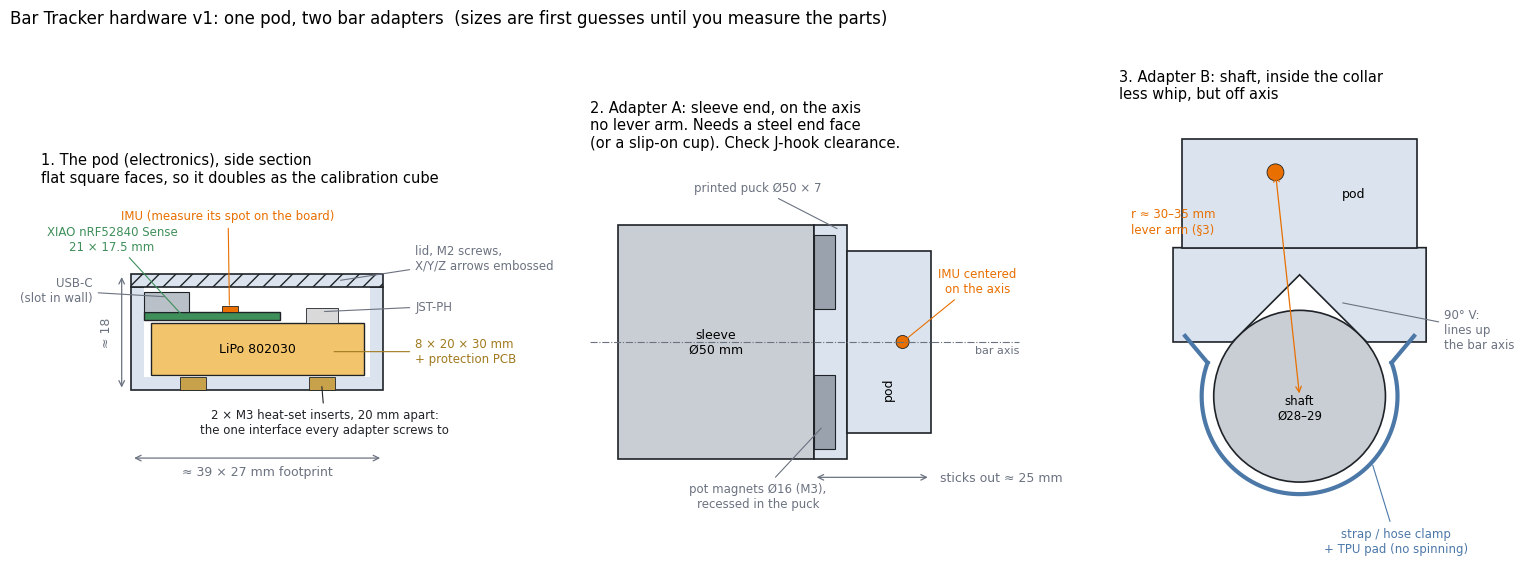

The script that saved this image: (Note: this script raises an exception after producing the figure.)
"""Draws hardware/layout_v1.png (the v1 pod + adapter sketch). Run: python hardware/layout_v1.py"""
import numpy as np, matplotlib; matplotlib.use("Agg")
import matplotlib.pyplot as plt
from matplotlib.patches import Rectangle, Circle, Polygon

INK, MUTED, CASE, BATT, PCB, MAG, STEEL, ACC, STRAP = "#1f2328", "#6b7280", "#dbe4ee", "#f2c46b", "#3f8f5a", "#9aa3ad", "#c9ced4", "#e86f00", "#4c78a8"
plt.rcParams.update({"font.size": 10, "font.family": "DejaVu Sans"})
fig, axs = plt.subplots(1, 3, figsize=(15.5, 6.2), gridspec_kw={"width_ratios": [1.2, 1.15, 1.0]})

def dim(ax, x0, y0, x1, y1, text, off=(0, 0), rot=0):
    ax.annotate("", (x0, y0), (x1, y1), arrowprops=dict(arrowstyle="<->", color=MUTED, lw=0.9))
    ax.text((x0 + x1) / 2 + off[0], (y0 + y1) / 2 + off[1], text, color=MUTED, ha="center", va="center", fontsize=9, rotation=rot)

def note(ax, xy, xytext, text, color=INK, ha="center"):
    ax.annotate(text, xy, xytext, fontsize=8.5, color=color, ha=ha, va="center",
                arrowprops=dict(arrowstyle="-", color=color, lw=0.8))

# ---------- 1: the pod, side section ----------
ax = axs[0]
W, H = 39, 18
ax.add_patch(Rectangle((0, 0), W, H - 2, fc=CASE, ec=INK, lw=1.2))
ax.add_patch(Rectangle((2, 2), W - 4, H - 4, fc="white", ec="none"))
ax.add_patch(Rectangle((0, H - 2), W, 2, fc=CASE, ec=INK, lw=1.2, hatch="//"))
ax.add_patch(Rectangle((3, 2.4), 33, 8, fc=BATT, ec=INK, lw=1))
ax.text(19.5, 6.4, "LiPo 802030", ha="center", va="center", fontsize=9)
ax.add_patch(Rectangle((2, 10.9), 21, 1.2, fc=PCB, ec=INK, lw=1))
ax.add_patch(Rectangle((2, 12.1), 7, 3.2, fc="#b9c0c7", ec=INK, lw=0.8))
ax.add_patch(Rectangle((14, 12.1), 2.5, 1.0, fc=ACC, ec=INK, lw=0.6))
ax.add_patch(Rectangle((27, 10.5), 5, 2.2, fc="#d9d9d9", ec=INK, lw=0.6))
for xi in (9.5, 29.5):
    ax.add_patch(Rectangle((xi - 2, 0), 4, 2.0, fc="#c8a24a", ec=INK, lw=0.6))
note(ax, (15.2, 12.8), (15, 27), "IMU (measure its spot on the board)", ACC)
note(ax, (8, 11.5), (-3, 23.5), "XIAO nRF52840 Sense\n21 × 17.5 mm", PCB)
note(ax, (5.5, 14.5), (-6, 15.5), "USB-C\n(slot in wall)", MUTED, ha="right")
note(ax, (29.5, 12.2), (44, 13), "JST-PH", MUTED, ha="left")
note(ax, (32, 17), (44, 20.5), "lid, M2 screws,\nX/Y/Z arrows embossed", MUTED, ha="left")
note(ax, (31, 6), (44, 6), "8 × 20 × 30 mm\n+ protection PCB", "#a07a1f", ha="left")
note(ax, (29.5, 1), (30, -5), "2 × M3 heat-set inserts, 20 mm apart:\nthe one interface every adapter screws to", INK)
dim(ax, 0, -10.5, W, -10.5, "≈ 39 × 27 mm footprint", off=(0, -2.2))
dim(ax, -1.5, 0, -1.5, H, "≈ 18", off=(-2.3, 0), rot=90)
ax.set_title("1. The pod (electronics), side section\nflat square faces, so it doubles as the calibration cube", fontsize=10.5, loc="left")
ax.set_xlim(-14, 60); ax.set_ylim(-16, 31); ax.set_aspect("equal"); ax.axis("off")

# ---------- 2: sleeve-end adapter ----------
ax = axs[1]
ax.add_patch(Rectangle((-42, -25), 42, 50, fc=STEEL, ec=INK, lw=1.2))
ax.text(-21, 0, "sleeve\nØ50 mm", ha="center", va="center", fontsize=9)
ax.plot([-48, 44], [0, 0], ls="-.", color=MUTED, lw=0.8); ax.text(44, -2.5, "bar axis", color=MUTED, fontsize=8, ha="right")
ax.add_patch(Rectangle((0, -25), 7, 50, fc=CASE, ec=INK, lw=1.2))
for yc in (-15, 15):
    ax.add_patch(Rectangle((0, yc - 8), 4.5, 16, fc=MAG, ec=INK, lw=0.8))
ax.add_patch(Rectangle((7, -19.5), 18, 39, fc=CASE, ec=INK, lw=1.2))
ax.text(16, -10, "pod", ha="center", va="center", rotation=90, fontsize=9)
ax.add_patch(Circle((19, 0), 1.4, fc=ACC, ec=INK, lw=0.6))
note(ax, (19, 0), (35, 13), "IMU centered\non the axis", ACC)
note(ax, (2, -18), (-12, -33), "pot magnets Ø16 (M3),\nrecessed in the puck", MUTED)
note(ax, (5.5, 24), (-12, 33), "printed puck Ø50 × 7", MUTED)
dim(ax, 0, -29, 25, -29, "", off=(0, 0)); ax.text(27, -29, "sticks out ≈ 25 mm", color=MUTED, fontsize=9, va="center")
ax.set_title("2. Adapter A: sleeve end, on the axis\nno lever arm. Needs a steel end face\n(or a slip-on cup). Check J-hook clearance.", fontsize=10.5, loc="left")
ax.set_xlim(-48, 50); ax.set_ylim(-40, 40); ax.set_aspect("equal"); ax.axis("off")

# ---------- 3: shaft adapter, end view ----------
ax = axs[2]
R = 14.25
ax.add_patch(Circle((0, 0), R, fc=STEEL, ec=INK, lw=1.2)); ax.text(0, -2, "shaft\nØ28–29", ha="center", va="center", fontsize=8.5)
vy = R * np.sqrt(2)                                   # 90° V-notch: vertex this far above the shaft center
yb, yt = 9.0, vy + 4.5                                # saddle bottom / top
half = vy - yb                                        # notch half-width at the saddle bottom
ax.add_patch(Polygon([(-21, yb), (-half, yb), (0, vy), (half, yb), (21, yb), (21, yt), (-21, yt)], closed=True, fc=CASE, ec=INK, lw=1.2))
ax.add_patch(Rectangle((-19.5, yt), 39, 18, fc=CASE, ec=INK, lw=1.2)); ax.text(9, yt + 9, "pod", ha="center", va="center", fontsize=9)
imu = (-4, yt + 12.5)
ax.add_patch(Circle(imu, 1.4, fc=ACC, ec=INK, lw=0.6))
ax.annotate("", (0, 0), imu, arrowprops=dict(arrowstyle="<->", color=ACC, lw=0.9))
ax.text(-21, yt + 2.5, "r ≈ 30–35 mm\nlever arm (§3)", color=ACC, fontsize=8.5, ha="center")
th = np.linspace(np.radians(-200), np.radians(20), 80)
ax.plot((R + 2) * np.cos(th), (R + 2) * np.sin(th), color=STRAP, lw=3)
ax.plot([(R + 2) * np.cos(th[0]), -19], [(R + 2) * np.sin(th[0]), yb + 1], color=STRAP, lw=3)
ax.plot([(R + 2) * np.cos(th[-1]), 19], [(R + 2) * np.sin(th[-1]), yb + 1], color=STRAP, lw=3)
note(ax, (12, -11), (16, -24), "strap / hose clamp\n+ TPU pad (no spinning)", STRAP)
note(ax, (half * 0.6, (vy + yb) / 2 + 1), (24, yb + 2), "90° V:\nlines up\nthe bar axis", MUTED, ha="left")
ax.set_title("3. Adapter B: shaft, inside the collar\nless whip, but off axis", fontsize=10.5, loc="left")
ax.set_xlim(-30, 36); ax.set_ylim(-30, 48); ax.set_aspect("equal"); ax.axis("off")

fig.suptitle("Bar Tracker hardware v1: one pod, two bar adapters  (sizes are first guesses until you measure the parts)", fontsize=12, x=0.01, ha="left")
fig.tight_layout(rect=(0, 0, 1, 0.94))
fig.savefig(__import__("pathlib").Path(__file__).with_suffix(".png"), dpi=140)
print("ok")
